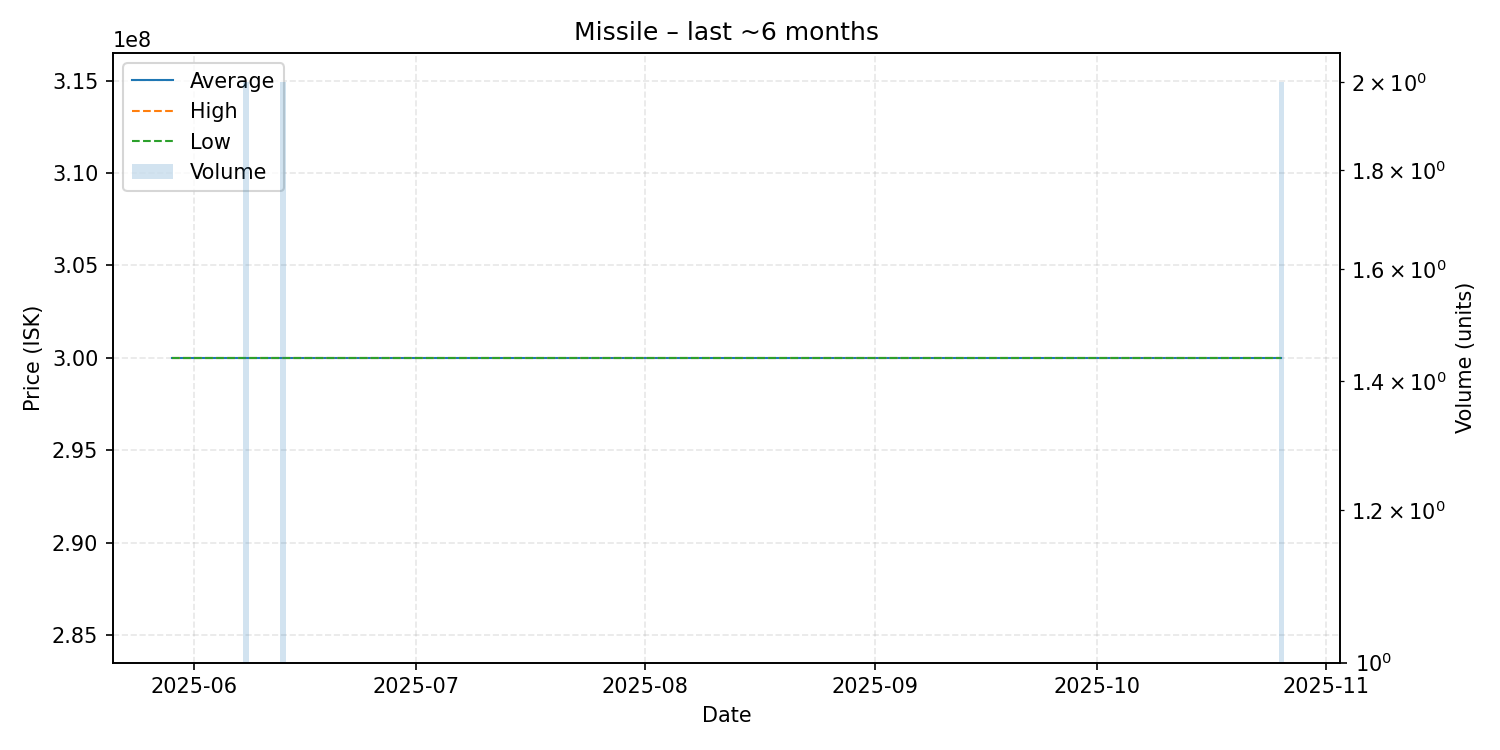

Values plotted in this chart, from the file beside it:
date, average, highest, lowest, order_count, volume
2025-05-29, 300000000, 300000000, 300000000, 1, 1
2025-06-08, 300000000, 300000000, 300000000, 2, 2
2025-06-13, 300000000, 300000000, 300000000, 2, 2
2025-06-22, 300000000, 300000000, 300000000, 1, 1
2025-06-27, 300000000, 300000000, 300000000, 1, 1
2025-07-13, 300000000, 300000000, 300000000, 1, 1
2025-07-19, 300000000, 300000000, 300000000, 1, 1
2025-08-03, 300000000, 300000000, 300000000, 1, 1
2025-08-07, 300000000, 300000000, 300000000, 1, 1
2025-08-13, 300000000, 300000000, 300000000, 1, 1
2025-08-30, 300000000, 300000000, 300000000, 1, 1
2025-09-23, 300000000, 300000000, 300000000, 1, 1
2025-10-21, 300000000, 300000000, 300000000, 1, 1
2025-10-26, 300000000, 300000000, 300000000, 2, 2
